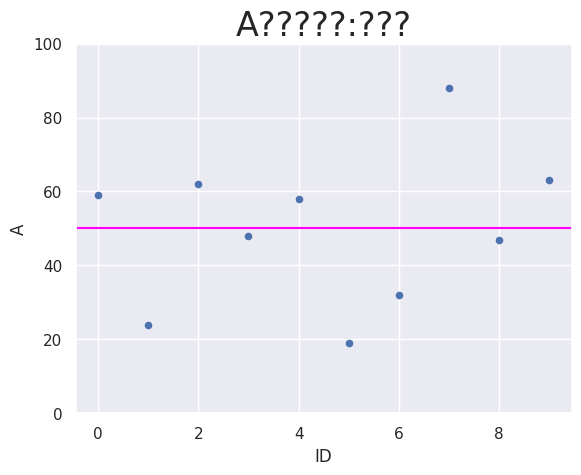
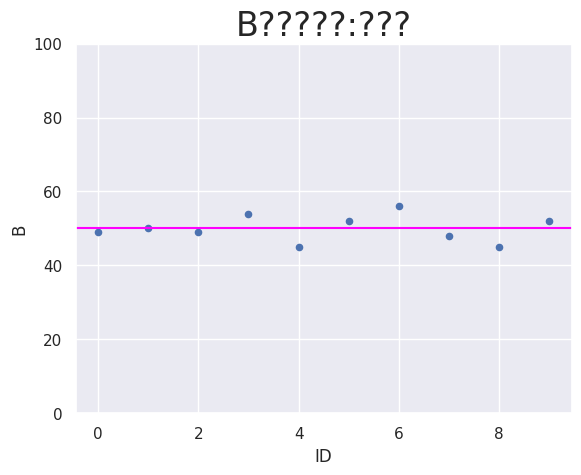
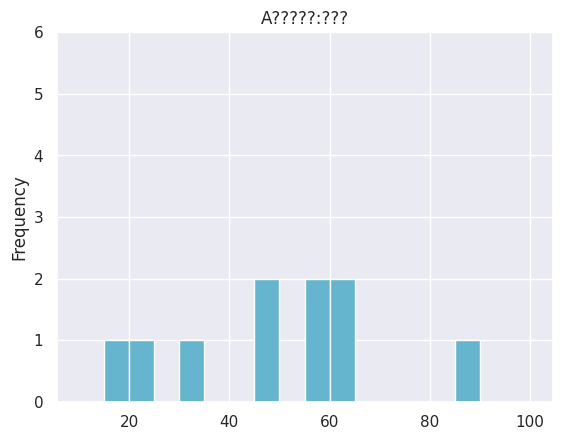
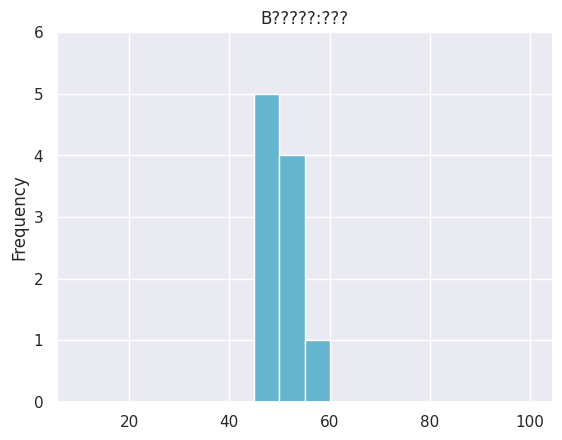
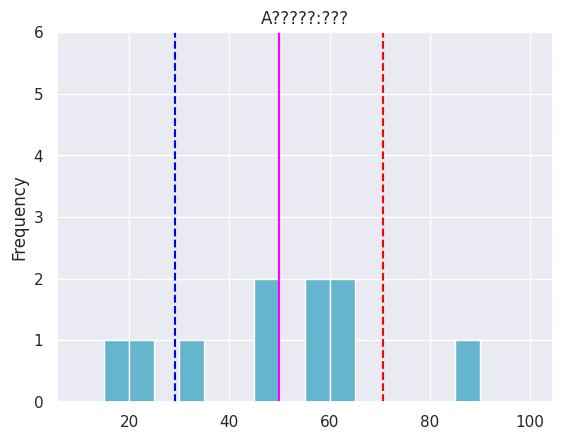
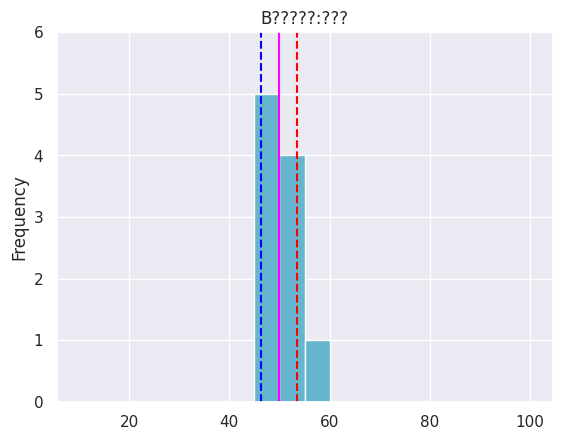
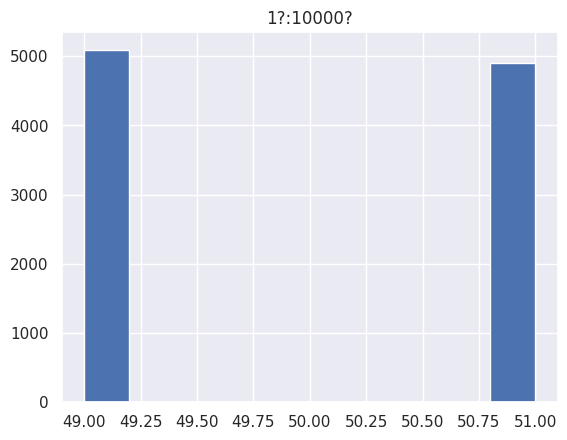
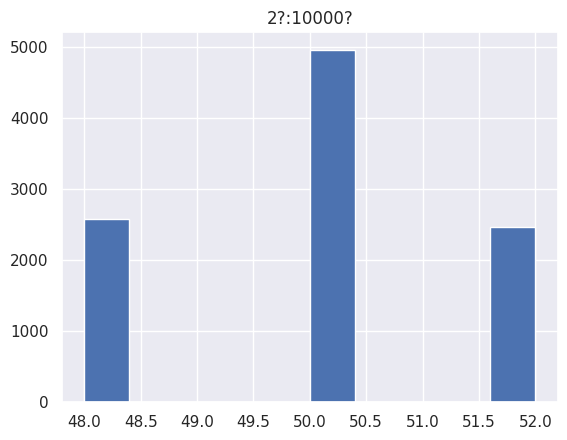
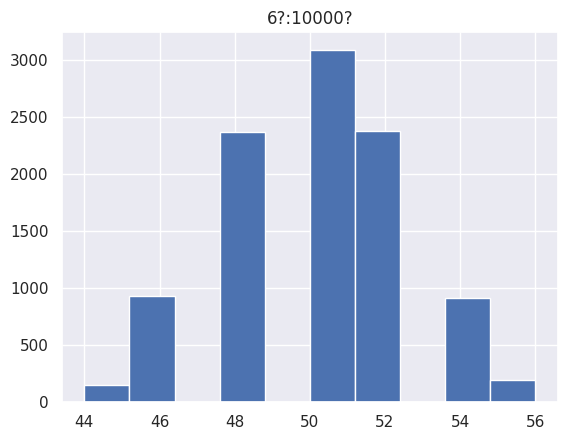
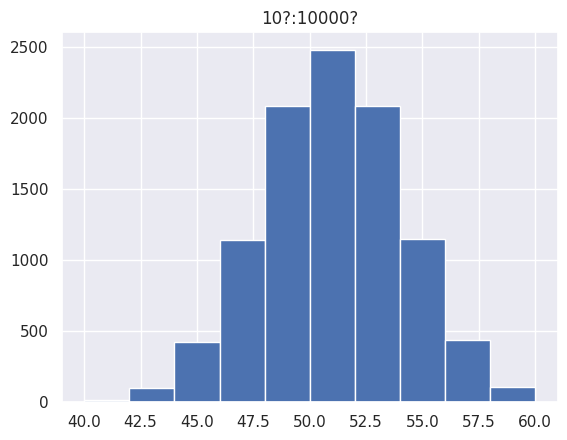
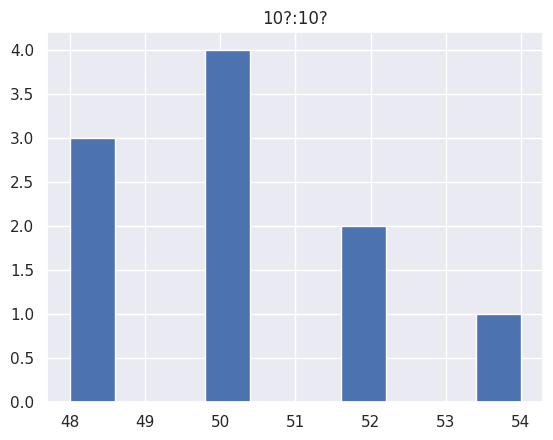
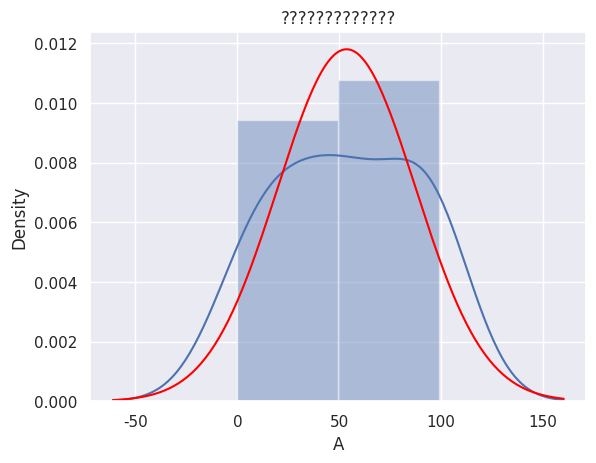
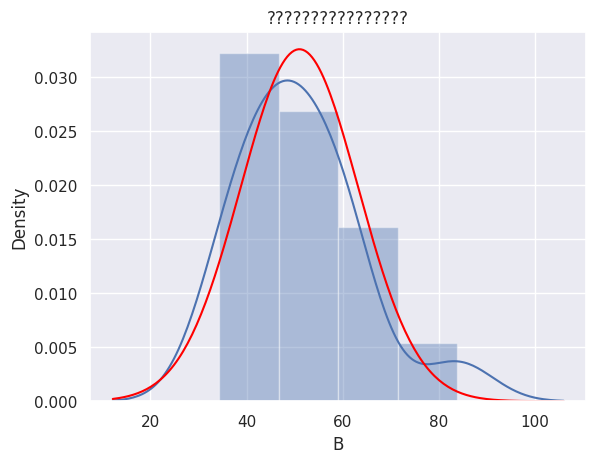
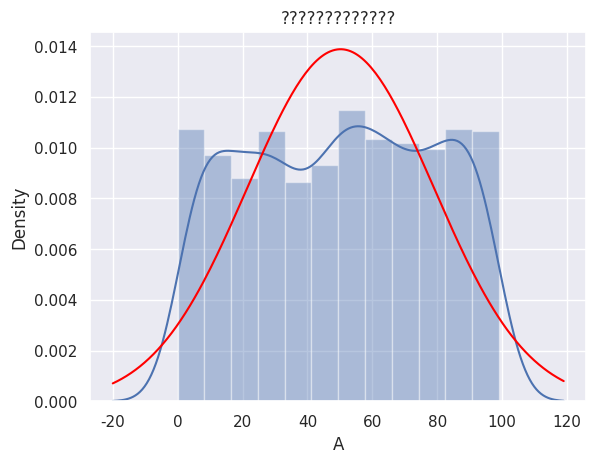
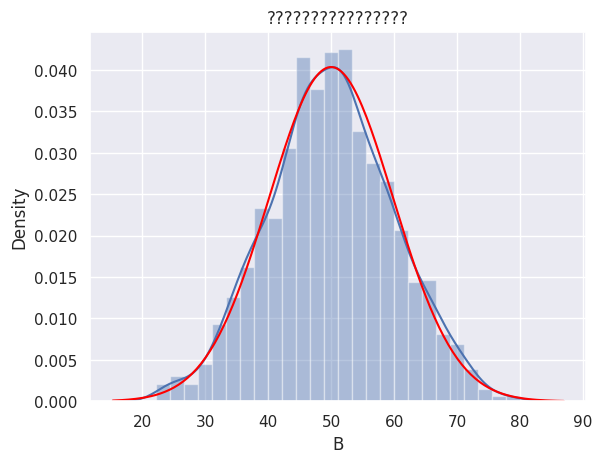

Python code for these plots, in order:
import pandas as pd
data = {
    "ID": [0,1,2,3,4,5,6,7,8,9],
    "A" : [59, 24, 62, 48, 58, 19, 32, 88, 47, 63],
    "B" : [49, 50, 49, 54, 45, 52, 56, 48, 45, 52]
}
df = pd.DataFrame(data)
print(df["A"].mean())
print(df["B"].mean())

%matplotlib inline
import matplotlib.pyplot as plt
import seaborn as sns
sns.set(font=["Meiryo","Yu Gothic", "Hiragino Maru Gothic Pro"])

df.plot.scatter(x="ID", y="A", color="b", ylim=(0,100))
plt.axhline(y=50, c="Magenta")
plt.title("A?????:???", fontsize=24)
plt.show()

df.plot.scatter(x="ID", y="B", color="b", ylim=(0,100))
plt.axhline(y=50, c="Magenta")
plt.title("B?????:???", fontsize=24)
plt.show()

print(df.var())

print(df.std())

meanA = df["A"].mean()
stdA = df["A"].std()
print(meanA - stdA, "?", meanA + stdA)

meanB = df["B"].mean()
stdB = df["B"].std()
print(meanB - stdB, "?", meanB + stdB)

bins=[10,15,20,25,30,35,40,45,50,55,60,65,70,75,80,85,90,95,100]

df["A"].plot.hist(bins=bins, color="c",ylim=(0,6))
plt.title("A?????:???")
plt.show()

df["B"].plot.hist(bins=bins, color="c",ylim=(0,6))
plt.title("B?????:???")
plt.show()

df["A"].plot.hist(bins=bins, color="c",ylim=(0,6))
plt.axvline(x=meanA, color="magenta")
plt.axvline(x=meanA - stdA, color="blue", linestyle="--")
plt.axvline(x=meanA + stdA, color="red", linestyle="--")
plt.title("A?????:???")
plt.show()

df["B"].plot.hist(bins=bins, color="c",ylim=(0,6))
plt.axvline(x=meanB, color="magenta")
plt.axvline(x=meanB - stdB, color="blue", linestyle="--")
plt.axvline(x=meanB + stdB, color="red", linestyle="--")
plt.title("B?????:???")
plt.show()

%matplotlib inline
import random
import pandas as pd
import matplotlib.pyplot as plt
import seaborn as sns
sns.set(font=["Meiryo","Yu Gothic", "Hiragino Maru Gothic Pro"])

# ???????????:??????????
def galton(steps, count) :
   # ?????????????????????
    ans = []
    # ?????????????
    for i in range(count):
        # ???????????50???
        val = 50
        # ?????????????
        for j in range(steps):
            # 0?1???????0??-1?1??+1
            if random.randint(0, 1) == 0:
                val = val -1
            else :
                val = val + 1
        # ????????????????????
        ans.append(val)
    
    # ?????????????????????
    df = pd.DataFrame(ans)
    # 0??(????????)??????????
    df[0].plot.hist()
    plt.title(str(steps)+"?:"+str(count)+"?")
    plt.ylabel("")
    plt.show()

galton(1, 10000)

galton(2, 10000)

galton(6, 10000)
galton(10, 10000)

galton(10, 10) 

from scipy.stats import norm

mean = 166.8
std = 5.8
value = 160.0

cdf = norm.cdf(x=value, loc=mean, scale=std)
print(value,"?????", cdf*100,"%")

mean = 166.8
std = 5.8
value = 178.0

cdf = norm.cdf(x=value, loc=mean, scale=std)
print(value,"?????", (1-cdf)*100,"%")

mean = 166.8
std = 5.8
per = 0.20

ppf = norm.ppf(q=per, loc=mean, scale=std)
print("???", per * 100, "%????", ppf, "???")

mean = 166.8
std = 5.8
per = 0.01

ppf = norm.ppf(q=(1-per), loc=mean, scale=std)
print("???", per * 100, "%????", ppf, "???")

from scipy.stats import norm

scoreM=60
meanM = 50
stdM = 5

scoreE=80
meanE = 70
stdE = 8

cdf = norm.cdf(x=scoreM, loc=meanM, scale=stdM)
print("???", scoreM, "??????", (1-cdf)*100, "%")

cdf = norm.cdf(x=scoreE, loc=meanE, scale=stdE)
print("???", scoreE, "??????", (1-cdf)*100, "%")

%matplotlib inline
import pandas as pd
import matplotlib.pyplot as plt
import seaborn as sns
import numpy as np
from scipy.stats import norm
sns.set(font=["Meiryo","Yu Gothic", "Hiragino Maru Gothic Pro"])

df = pd.DataFrame({
    "A" : np.random.randint(0, 100, 15),
    "B" : np.random.normal(50, 10, 15)
})

sns.distplot(df["A"], fit=norm, fit_kws={"color":"red"})
plt.title("?????????????")
plt.show()

sns.distplot(df["B"], fit=norm, fit_kws={"color":"red"})
plt.title("????????????????")
plt.show()

df = pd.DataFrame({
    "A" : np.random.randint(0, 100, 1500),
    "B" : np.random.normal(50, 10, 1500)
})

sns.distplot(df["A"], fit=norm, fit_kws={'color':'red'})
plt.title("?????????????")
plt.show()

sns.distplot(df["B"], fit=norm, fit_kws={'color':'red'})
plt.title("????????????????")
plt.show()

from scipy.stats import norm

scorelist = [60, 70, 80]
for score in scorelist:
    cdf = norm.cdf(x=score, loc=50, scale=10)
    print("???",score, "?????", (1-cdf) * 100, "%")

perlist = [0.1586, 0.02275, 0.00134]
for per in perlist:
    ppf = norm.ppf(q=(1-per), loc=50, scale=10)
    print("???", per * 100, "%???????????",ppf,"?????")

from scipy.stats import norm

std = 15
IQlist = [110, 130, 148]
for IQ in IQlist:
    cdf = norm.cdf(IQ, loc=100, scale=std)
    print("IQ", IQ, "?????", (1-cdf) * 100, "%")

std = 24
IQlist = [110, 130, 148]
for IQ in IQlist:
    cdf = norm.cdf(IQ, loc=100, scale=std)
    print("IQ", IQ, "?????", (1-cdf) * 100, "%")
